Run: headless pygame with SDL's dummy video driver; simulated clock (each Clock.tick advances the game by its frame time, no real sleeping); random seed 0; keys injected as events and as key.get_pressed() state; no mouse input.
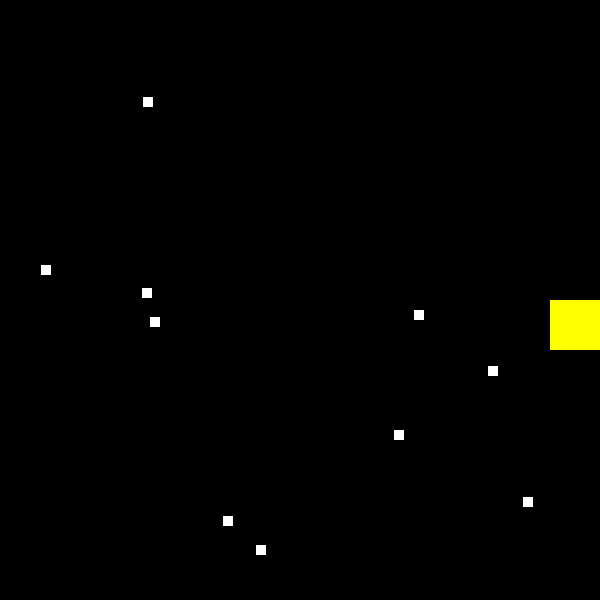
Frame 1 of 4 · flips 1–60 · no input
Frame 2 of 4 · flips 61–180 · tapped SPACE, RETURN · held RIGHT (→), D · screen unchanged from frame 1, image omitted
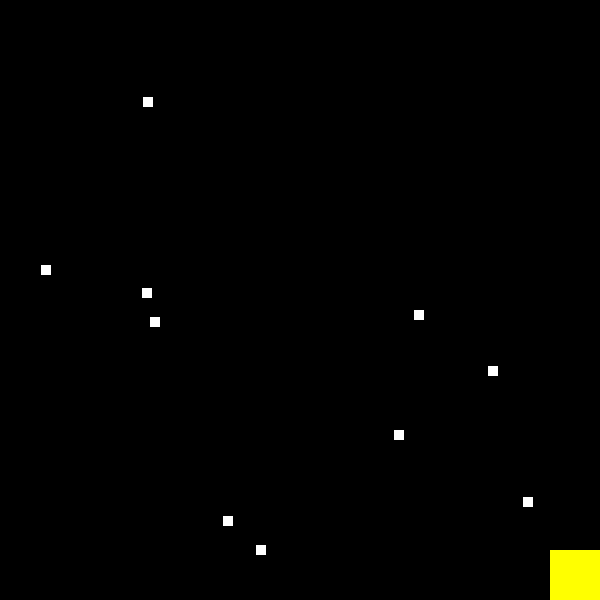
Frame 3 of 4 · flips 181–300 · held DOWN (↓), S
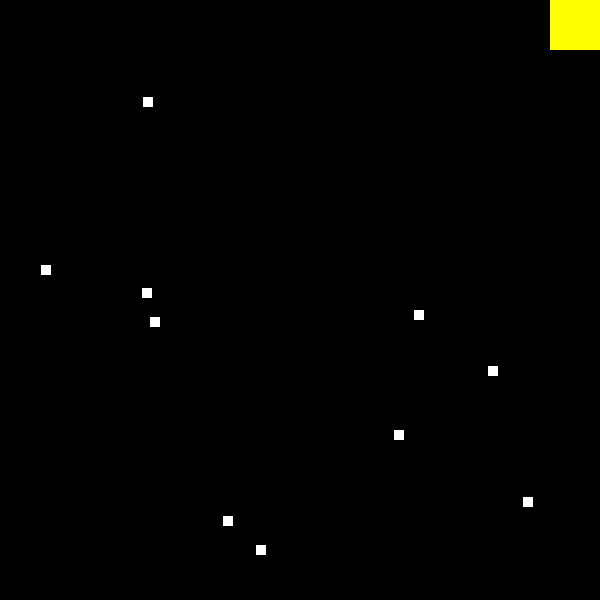
Frame 4 of 4 · flips 301–420 · held LEFT (←), A, UP (↑), W

The pygame program that drew these frames:

import pygame
import sys
import random

# Initialize Pygame
pygame.init()

# Set up some constants
WIDTH = 600
HEIGHT = 600
PACMAN_SIZE = 50
PACMAN_SPEED = 5

# Set up the display
screen = pygame.display.set_mode((WIDTH, HEIGHT))

# Set up the font
font = pygame.font.Font(None, 36)

# Set up the clock
clock = pygame.time.Clock()

# Set up the pacman
pacman_x = WIDTH / 2
pacman_y = HEIGHT / 2
pacman_direction = 'right'

# Set up the pellets
pellets = [(random.randint(0, WIDTH - PACMAN_SIZE), random.randint(0, HEIGHT - PACMAN_SIZE)) for _ in range(10)]

# Game loop
while True:
    for event in pygame.event.get():
        if event.type == pygame.QUIT:
            pygame.quit()
            sys.exit()
        elif event.type == pygame.KEYDOWN:
            if event.key == pygame.K_UP:
                pacman_direction = 'up'
            elif event.key == pygame.K_DOWN:
                pacman_direction = 'down'
            elif event.key == pygame.K_LEFT:
                pacman_direction = 'left'
            elif event.key == pygame.K_RIGHT:
                pacman_direction = 'right'

    # Move the pacman
    if pacman_direction == 'up':
        pacman_y -= PACMAN_SPEED
    elif pacman_direction == 'down':
        pacman_y += PACMAN_SPEED
    elif pacman_direction == 'left':
        pacman_x -= PACMAN_SPEED
    elif pacman_direction == 'right':
        pacman_x += PACMAN_SPEED

    # Keep the pacman on the screen
    if pacman_x < 0:
        pacman_x = 0
    elif pacman_x > WIDTH - PACMAN_SIZE:
        pacman_x = WIDTH - PACMAN_SIZE
    if pacman_y < 0:
        pacman_y = 0
    elif pacman_y > HEIGHT - PACMAN_SIZE:
        pacman_y = HEIGHT - PACMAN_SIZE

    # Draw everything
    screen.fill((0, 0, 0))
    pygame.draw.rect(screen, (255, 255, 0), (pacman_x, pacman_y, PACMAN_SIZE, PACMAN_SIZE))
    for pellet in pellets:
        pygame.draw.rect(screen, (255, 255, 255), (pellet[0], pellet[1], 10, 10))
    pygame.display.flip()

    # Cap the frame rate
    clock.tick(60)
